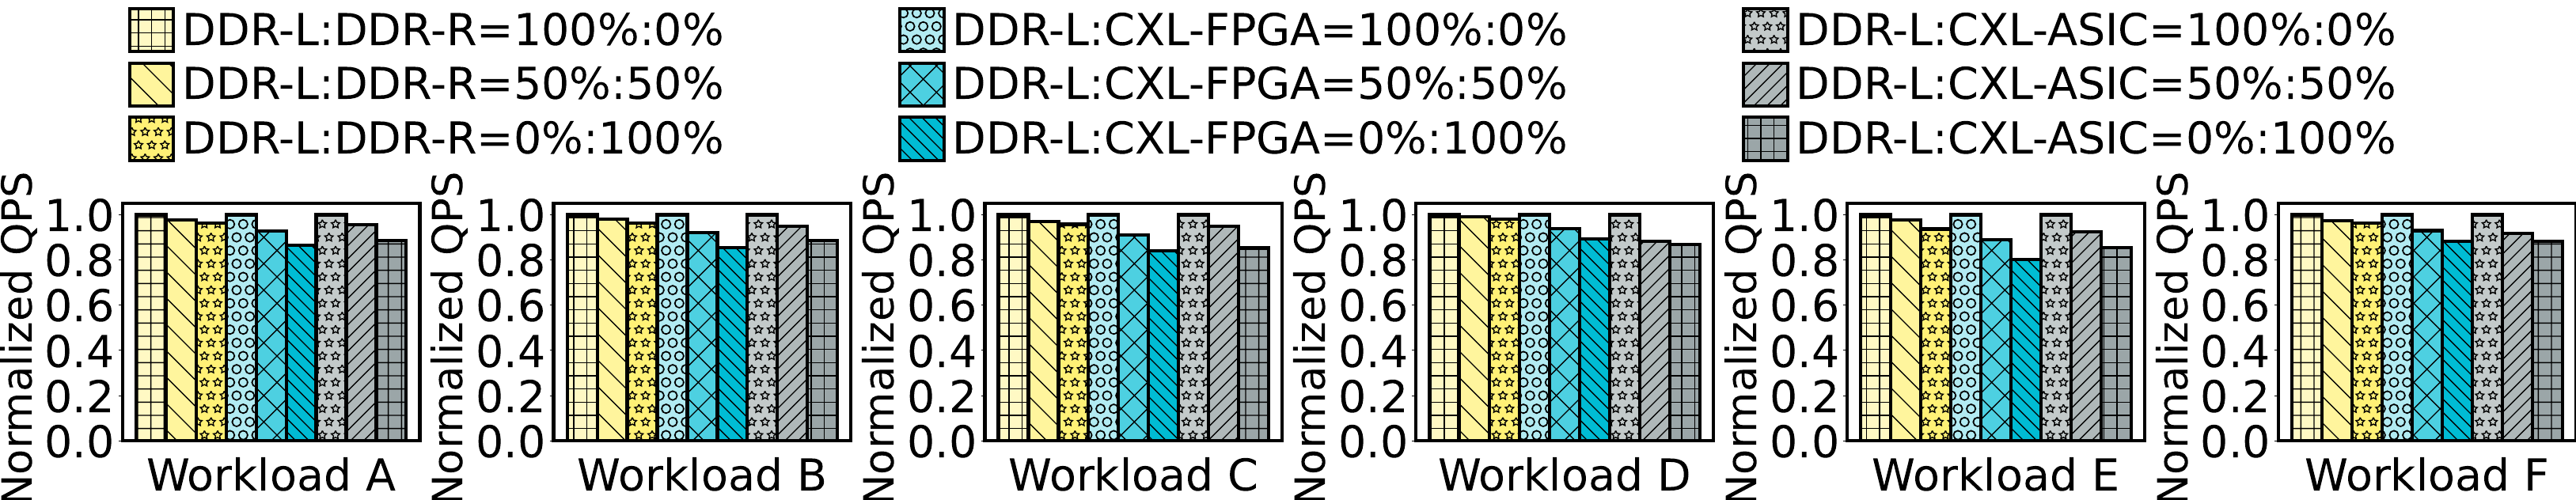

Here is the Python script that generated this plot:
import matplotlib.pyplot as plt
import numpy as np

workloads_ABCDEF = ['Workload A', 'Workload B', 'Workload C','Workload D', 'Workload E','Workload F']


memory_configs = ['DDR-L:DDR-R=100%:0%', 'DDR-L:DDR-R=50%:50%', 'DDR-L:DDR-R=0%:100%',
                  'DDR-L:CXL-FPGA=100%:0%',  'DDR-L:CXL-FPGA=50%:50%', 'DDR-L:CXL-FPGA=0%:100%',
                  # 'CXL-DMSim$_L$:CXL-DMSim$_F$=100%:0%',  'CXL-DMSim$_L$:CXL-DMSim$_F$=50%:50%', 'CXL-DMSim$_L$:CXL-DMSim$_F$=0%:100%',
                  'DDR-L:CXL-ASIC=100%:0%', 'DDR-L:CXL-ASIC=50%:50%','DDR-L:CXL-ASIC=0%:100%'
                  # 'CXL-DMSim$_L$:CXL-DMSim$_A$=100%:0%','CXL-DMSim$_L$:CXL-DMSim$_A$=50%:50%','CXL-DMSim$_L$:CXL-DMSim$_A$=0%:100%'

                  ]



labels = [
    "DDR-L:DDR-R=100%:0%",
    "50%:50%",
    "0%:100%",
    "DDR-L:CXL-FPGA=100%:0%",
    "50%:50%",
    "0%:100%",
    # "CXL-DMSim$_L$:CXL-DMSim$_F$=100%:0%",
    # "50%:50%",
    # "0%:100%",
    "DDR-L:CXL-ASIC=100%:0%",
    "50%:50%",
    "0%:100%",
    # "CXL-DMSim$_L$:CXL-DMSim$_A$=100%:0%",
    # "50%:50%",
    # "0%:100%"
]




# 最后一行数据需要更新
# qps_values = {
#     'Workload A':[1.0, 0.9667, 0.9431,1, 0.9525, 0.9194,  8.46308/8.46308, 8.05387/8.46308, 7.87697/8.46308, 1, 0.9981, 0.9763, 8.46308/8.46308, 8.05387/8.46308, 7.87697/8.46308],
#     'Workload B':[1.0, 0.9947, 0.9897,1,  0.8801, 0.8376,7.66102/7.66102, 7.52691/7.66102, 7.52691/7.66102,1, 0.9463, 0.8954,7.66102/7.66102, 7.52691/7.66102, 7.52691/7.66102],
#     'Workload C':[1.0, 0.9707, 0.8996,1,  0.9365, 0.8740, 7.7402/7.7402, 7.57801/7.7402, 7.40554/7.7402, 1,0.9443, 0.9163, 7.7402/7.7402, 7.57801/7.7402, 7.40554/7.7402],
#     'Workload D':[1.0, 0.9575, 0.9170,1,  0.9159, 0.8297,6.99039/6.99039, 6.72432/6.99039, 6.53979/6.99039,1,  0.9691, 0.9150, 6.99039/6.99039, 6.72432/6.99039, 6.53979/6.99039,1]
# }


qps_values = {
    'Workload A':[1,0.97602911, 0.962154819,1,0.928235168,0.866394537,1,0.956724368,0.88482024],
    'Workload B':[1,0.97957896, 0.964204665,1,0.921423258,0.856106933,1,0.94885971,0.886662059],
    'Workload C': [1,0.969573196, 0.958064601,1,0.90982228,0.839443698,1,0.949689869,0.853204686],
    'Workload D':[1,0.992541931, 0.979625196,1,0.939874043,0.893720204,1,0.881964809,0.870117188],
    'Workload E':[1,0.978338252,0.937274352,1,0.890827818,0.803243135,1,0.92449923,0.855161787],
    'Workload F':[1,0.973603909, 0.962968128,1,0.93021564, 0.882937641,1,0.916992188,0.881964809]
}

# data_a = [1,0.97602911, 0.962154819,1,0.928235168,0.866394537,1,0.956724368,0.88482024]
# data_b = [1,0.97957896, 0.964204665,1,0.921423258,0.856106933,1,0.94885971,0.886662059]
# data_c = [1,0.969573196, 0.958064601,1,0.90982228,0.839443698,1,0.949689869,0.853204686]
# data_d = [1,0.992541931, 0.979625196,1,0.939874043,0.893720204,1,0.881964809,0.870117188]
# data_e = [1,0.978338252,0.937274352,1,0.890827818,0.803243135,1,0.92449923,0.855161787]
# data_f = [1,0.973603909, 0.962968128,1,0.93021564, 0.882937641,1,0.916992188,0.881964809]


colors = ['#FFF9C4', '#FFF59D', '#FFF176', '#B2EBF2', '#4DD0E1', '#00BCD4', '#C3CACA', '#AFB8B9', '#9BA6A8','#F6CAE5','#C4A5DE','#A1A9D0','#CFEAF1', '#96CCCB', '#8ECFC9']
patterns = ['+', '\\', '*', 'O','x', '\\\\','*', '//', '+', '.','-', '/','o','|','X','\\']
interval = 0.1
index_ABCDEF = np.arange(len(workloads_ABCDEF))
plt.figure(figsize=(40, 5))
# plt.rcParams.update({'font.size': 13})
width = 0.1


for i, workload in enumerate(workloads_ABCDEF):
    plt.subplot(1,6,i+1)
    plt.subplots_adjust(left=None, bottom=0.1, right=None, top=0.7,
                        wspace=0.45, hspace=0.5)
    # plt.bar( i * interval, qps_values[workload][i], width=width, facecolor=colors[i], edgecolor='black',
    #          hatch=patterns[i], label=memory_configs[i])
    plt.bar( 0 * interval, qps_values[workload][0], width=width, facecolor=colors[0], linewidth=3,  edgecolor='black',
            hatch=patterns[0], label=memory_configs[0])
    plt.bar(1 * interval, qps_values[workload][1], width=width, facecolor=colors[1],linewidth=3,  edgecolor='black',
            hatch=patterns[1], label=memory_configs[1])
    plt.bar(2 * interval, qps_values[workload][2], width=width, facecolor=colors[2],linewidth=3,  edgecolor='black',
            hatch=patterns[2], label=memory_configs[2])

    plt.bar( 3 * interval, qps_values[workload][3], width=width, facecolor=colors[3],linewidth=3,  edgecolor='black',
            hatch=patterns[3], label=memory_configs[3])
    plt.bar(4 * interval, qps_values[workload][4], width=width, facecolor=colors[4],linewidth=3,  edgecolor='black',
            hatch=patterns[4], label=memory_configs[4])
    plt.bar(5 * interval, qps_values[workload][5], width=width, facecolor=colors[5],linewidth=3,  edgecolor='black',
            hatch=patterns[5], label=memory_configs[5])


    plt.bar( 6 * interval, qps_values[workload][6], width=width, facecolor=colors[6],linewidth=3,  edgecolor='black',
            hatch=patterns[6], label=memory_configs[6])
    plt.bar(7 * interval, qps_values[workload][7], width=width, facecolor=colors[7],linewidth=3,  edgecolor='black',
            hatch=patterns[7], label=memory_configs[7])
    plt.bar(8 * interval, qps_values[workload][8], width=width, facecolor=colors[8],linewidth=3,  edgecolor='black',
            hatch=patterns[8], label=memory_configs[8])
    # NEW ADDed
    # plt.bar(3 * interval, qps_values[workload][9], width=width, facecolor=colors[9], linewidth=3, edgecolor='black',
    #         hatch=patterns[9], label=memory_configs[9])
    # # new added
    # plt.bar(4 * interval, qps_values[workload][10], width=width, facecolor=colors[10],linewidth=3,  edgecolor='black',
    #         hatch=patterns[10], label=memory_configs[10])
    # # new added
    # plt.bar(5 * interval, qps_values[workload][11], width=width, facecolor=colors[11],linewidth=3,  edgecolor='black',
    #         hatch=patterns[11], label=memory_configs[11])
    # plt.bar(6 * interval, qps_values[workload][12], width=width, facecolor=colors[12],linewidth=3,  edgecolor='black',
    #         hatch=patterns[12], label=memory_configs[12])
    #
    # plt.bar(7 * interval, qps_values[workload][13], width=width, facecolor=colors[13], linewidth=3, edgecolor='black',
    #         hatch=patterns[13], label=memory_configs[13])
    #
    # plt.bar(8 * interval, qps_values[workload][14], width=width, facecolor=colors[14], linewidth=3, edgecolor='black',
    #         hatch=patterns[14], label=memory_configs[14])

    # plt.tick_params(axis='x', pad=60)  # pad 就是标签与轴的距离

    plt.ylabel("Normalized QPS",y=0.43,fontsize=38)
    plt.xticks([])
    plt.xlabel(workload,fontsize=40,labelpad=15)

    # plt.xticks(workload,fontsize=40)
    plt.yticks(fontsize=40)
    bwidth = 3
    ax= plt.gca()  # 获取边框
    ax.spines['bottom'].set_linewidth(bwidth)
    ax.spines['left'].set_linewidth(bwidth)
    ax.spines['top'].set_linewidth(bwidth)
    ax.spines['right'].set_linewidth(bwidth)






plt.rcParams['legend.handlelength'] = 1
plt.rcParams['legend.handleheight'] = 1.125

# fancybox	缺省情况下legend是圆角，改为False后为直角
# edgecolor	边框颜色
# borderpad	图例边框的内边距
# labelspacing	图例条目之间的垂直间距
# handletextpad	图例句柄的长度
plt.legend(bbox_to_anchor=(0.5, 1.95),ncol=3, frameon=False, edgecolor='black',fancybox=False,borderpad = 0.2, labelspacing = 0.2, handletextpad = 0.2 ,columnspacing=4,fontsize=40) # 图例放在最下方

# bbox_to_anchor=(0.2, 1.4),

# plt.tight_layout()
plt.savefig('redis_graduation.pdf', bbox_inches='tight',pad_inches=0.0)
# plt.show()